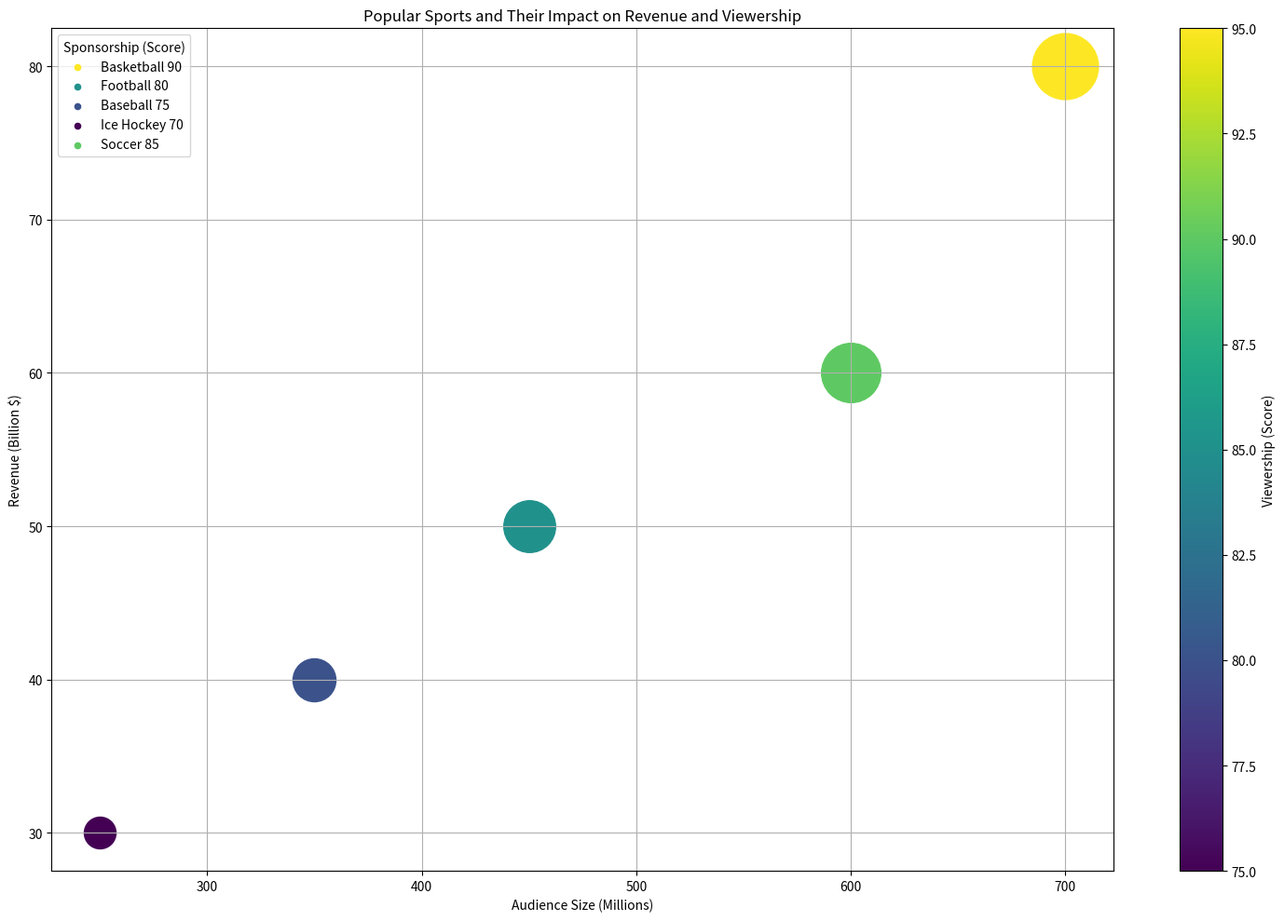

This figure's Python source: (Note: this script raises an exception after producing the figure.)

import matplotlib.pyplot as plt
import numpy as np
from matplotlib.cm import ScalarMappable
from matplotlib.colors import Normalize

# Transform data
data_labels = ['Audience Size (Millions)', 'Revenue (Billion $)', 'Sponsorship (Score)', 'Viewership (Score)']
data = np.array([[700, 80, 90, 95], [450, 50, 80, 85], [350, 40, 75, 80], [250, 30, 70, 75], [600, 60, 85, 90]])
line_labels = ['Basketball', 'Football', 'Baseball', 'Ice Hockey', 'Soccer']

# Color mapping and normalization
cmap = plt.get_cmap('viridis')
norm = plt.Normalize(vmin=min(data[:, 3]), vmax=max(data[:, 3]))
sm = plt.cm.ScalarMappable(cmap=cmap, norm=norm)
sm.set_array([])

# Plot
fig = plt.figure(figsize=(15, 10))
ax = fig.add_subplot()
for i, line_label in enumerate(line_labels):
    color = cmap(norm(data[i, 3]))
    ax.scatter(data[i, 0], data[i, 1], s=600 + 2000 * (data[i, 2] - data[:, 2].min()) / (data[:, 2].max() - data[:, 2].min()),  color=color, label=None)
    ax.scatter([], [], s=20, color=color, label=line_label + f' {data[i, 2]}')
ax.legend(title=data_labels[2])

fig.colorbar(sm, ax=ax, label=data_labels[3])
ax.set_title('Popular Sports and Their Impact on Revenue and Viewership')
ax.set_xlabel(data_labels[0])
ax.set_ylabel(data_labels[1])

ax.grid(True)
plt.tight_layout()
plt.savefig('/cpfs01/user/yehancheng/workspace/datasets/SimChartV2/demo/bubble/png/4_2023122261326.png')
plt.clf()
